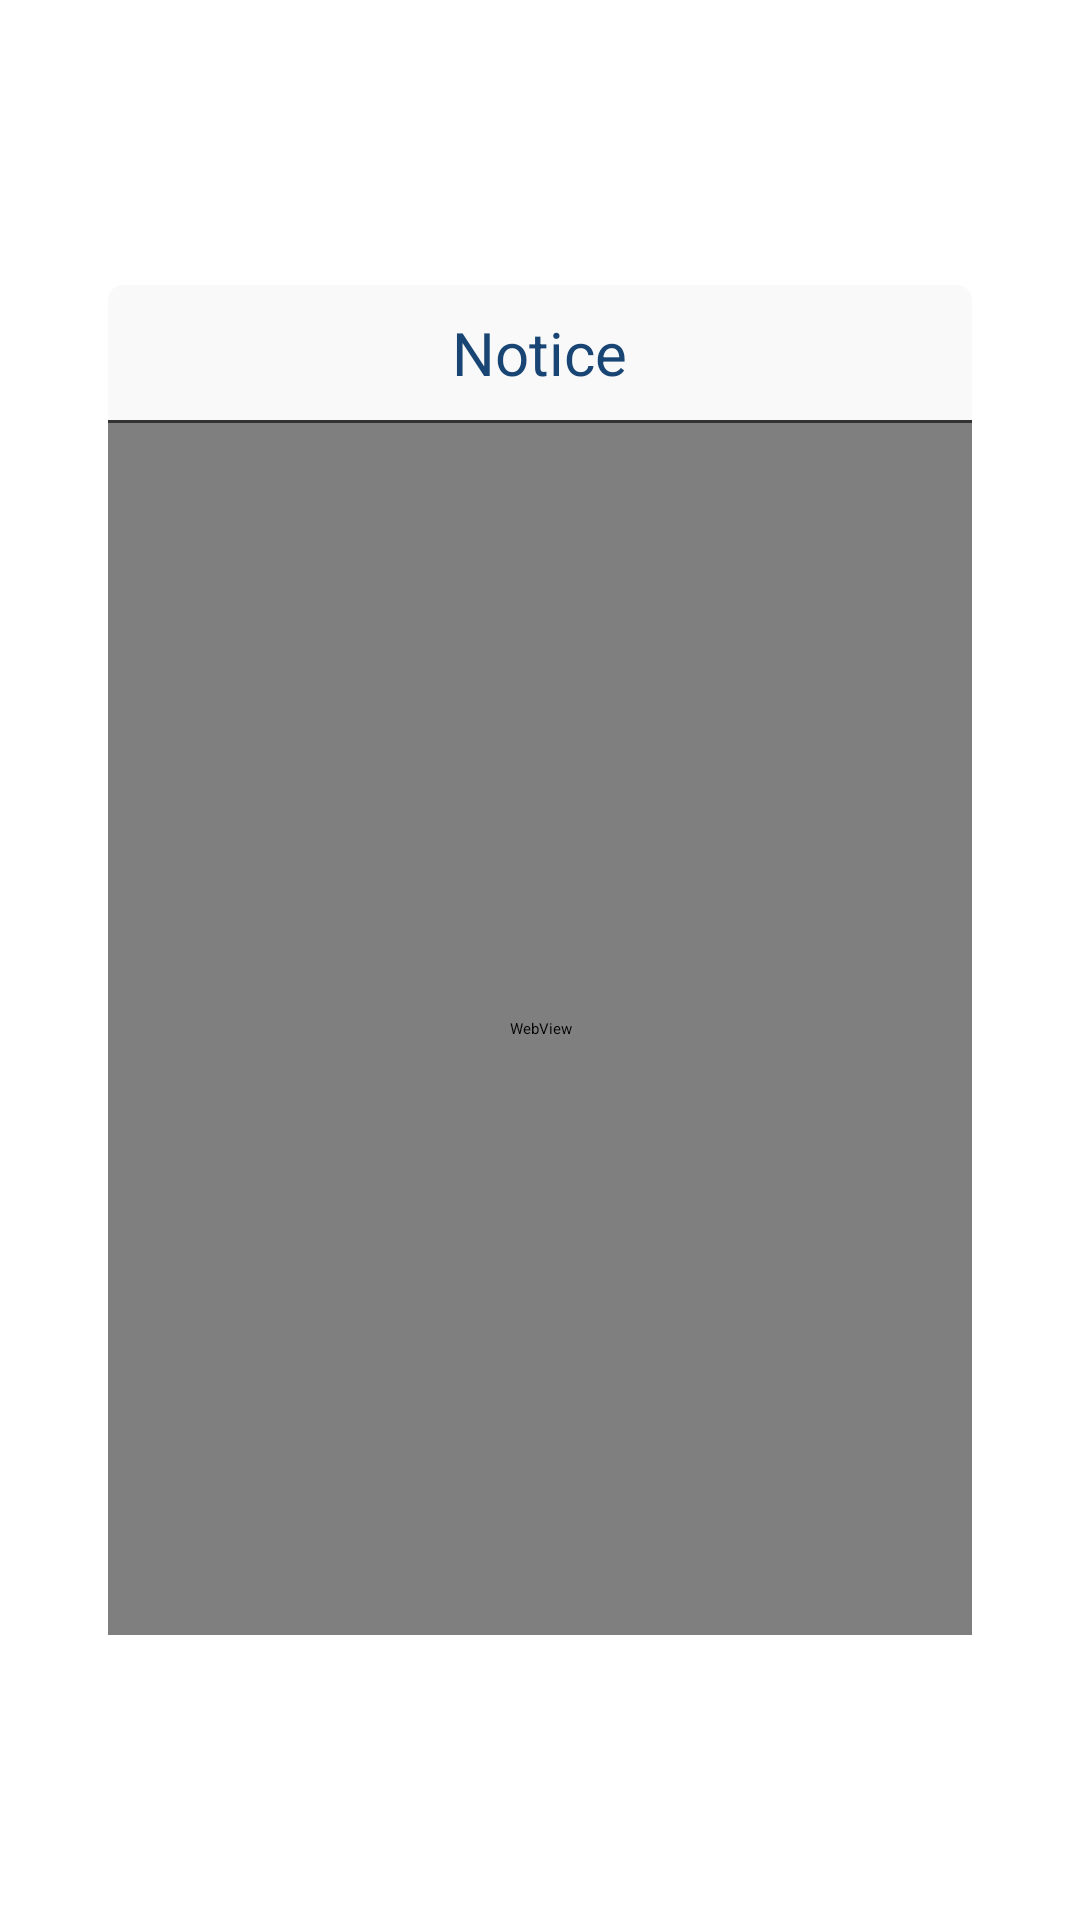

Layout XML and referenced resources for this Android screen:
<!-- AndroidManifest.xml: application theme AppTheme -->
<!-- res/layout/qg_activity_notice.xml -->
<?xml version="1.0" encoding="utf-8"?>
<LinearLayout xmlns:android="http://schemas.android.com/apk/res/android" xmlns:app="http://schemas.android.com/apk/res-auto" android:orientation="horizontal" android:background="@color/qg_activity_bg_transparent" android:layout_width="match_parent" android:layout_height="match_parent">
    <View android:visibility="invisible" android:layout_width="0dp" android:layout_height="0dp" android:layout_weight="1"/>
    <LinearLayout android:layout_gravity="center_vertical" android:orientation="vertical" android:background="@drawable/qg_notice_bg_shape" android:layout_width="0dp" android:layout_height="@dimen/sdk_notice_height_p" android:layout_weight="8">
        <RelativeLayout android:layout_width="match_parent" android:layout_height="@dimen/sdk_notice_header_height">
            <TextView android:textSize="@dimen/hw_dialog_title_textSize" android:textColor="@color/sdk_button_coloured_bg_normal" android:layout_width="wrap_content" android:layout_height="wrap_content" android:text="@string/hw_notice" android:layout_centerInParent="true"/>
            <FrameLayout android:layout_gravity="end" android:id="@+id/flBlack" android:focusable="true" android:clickable="true" android:layout_width="@dimen/sdk_notice_header_height" android:layout_height="match_parent" android:layout_alignParentRight="true" android:layout_centerVertical="true" android:layout_alignParentEnd="true">
                <ImageView android:layout_gravity="center" android:layout_width="wrap_content" android:layout_height="wrap_content" android:src="@drawable/hw_close" android:tint="@color/sdk_button_coloured_bg_normal"/>
            </FrameLayout>
        </RelativeLayout>
        <View android:background="#333333" android:layout_width="match_parent" android:layout_height="1dp"/>
        <WebView android:id="@+id/noticeWebview" android:layout_width="match_parent" android:layout_height="0dp" android:layout_weight="1"/>
        <HorizontalScrollView android:layout_width="match_parent" android:layout_height="wrap_content">
            <RadioGroup android:orientation="horizontal" android:id="@+id/ll_type" android:layout_width="wrap_content" android:layout_height="match_parent"/>
        </HorizontalScrollView>
    </LinearLayout>
    <View android:visibility="invisible" android:layout_width="0dp" android:layout_height="0dp" android:layout_weight="1"/>
</LinearLayout>
<!-- resources referenced by this layout -->
<resources>
  <color name="qg_activity_bg_transparent">#00000000</color>
  <color name="sdk_button_coloured_bg_normal">#ff184573</color>
  <dimen name="hw_dialog_title_textSize">20sp</dimen>
  <dimen name="sdk_notice_header_height">45dp</dimen>
  <dimen name="sdk_notice_height_p">450dp</dimen>
  <!-- drawable qg_notice_bg_shape (drawable) -->
  <?xml version="1.0" encoding="utf-8"?>
  <shape xmlns:android="http://schemas.android.com/apk/res/android" xmlns:app="http://schemas.android.com/apk/res-auto" android:shape="rectangle">
      <corners android:radius="5dp"/>
      <solid android:color="#f9f9f9"/>
  </shape>
  <string name="hw_notice">Notice</string>
  <style name="AppTheme">
      </style>
</resources>
